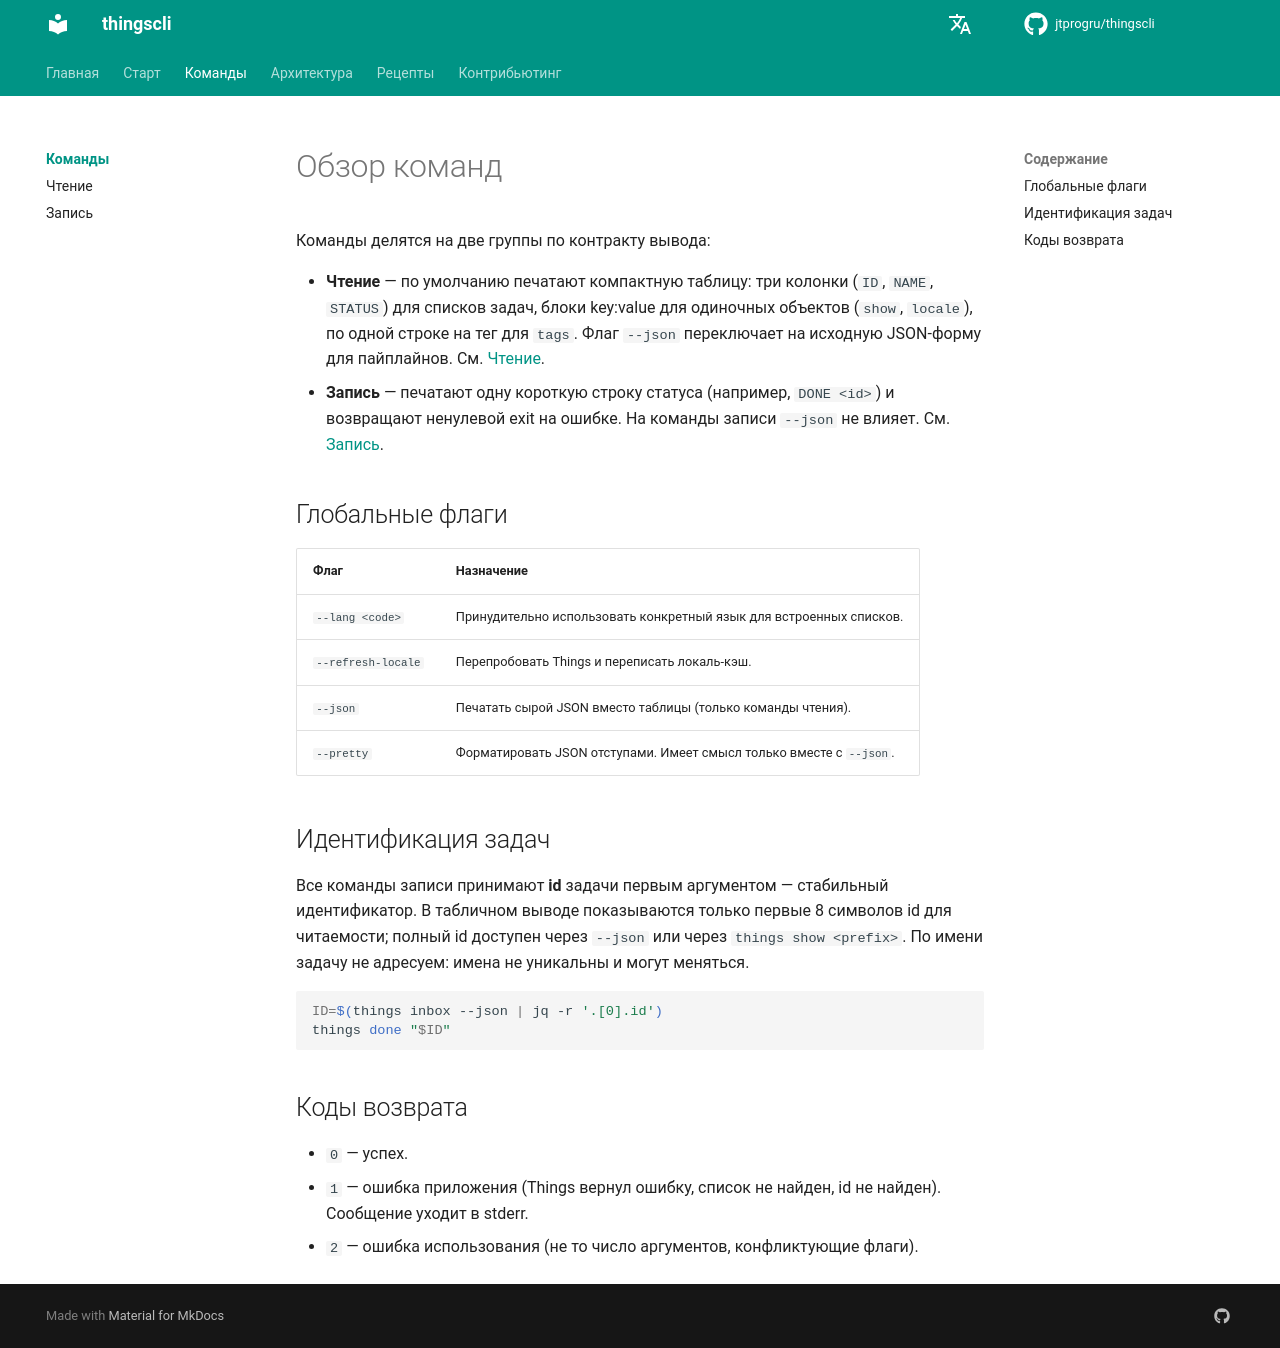

repository: jtprogru/thingscli · page: ru/commands/index.html · generator: mkdocs

# Обзор команд

Команды делятся на две группы по контракту вывода:

- **Чтение** — по умолчанию печатают компактную таблицу: три колонки (`ID`, `NAME`, `STATUS`) для списков задач, блоки key:value для одиночных объектов (`show`, `locale`), по одной строке на тег для `tags`. Флаг `--json` переключает на исходную JSON-форму для пайплайнов. См. [Чтение](read.md).
- **Запись** — печатают одну короткую строку статуса (например, `DONE <id>`) и возвращают ненулевой exit на ошибке. На команды записи `--json` не влияет. См. [Запись](write.md).

## Глобальные флаги

| Флаг                | Назначение                                                               |
|---------------------|--------------------------------------------------------------------------|
| `--lang <code>`     | Принудительно использовать конкретный язык для встроенных списков.       |
| `--refresh-locale`  | Перепробовать Things и переписать локаль-кэш.                            |
| `--json`            | Печатать сырой JSON вместо таблицы (только команды чтения).              |
| `--pretty`          | Форматировать JSON отступами. Имеет смысл только вместе с `--json`.      |

## Идентификация задач

Все команды записи принимают **id** задачи первым аргументом — стабильный идентификатор. В табличном выводе показываются только первые 8 символов id для читаемости; полный id доступен через `--json` или через `things show <prefix>`. По имени задачу не адресуем: имена не уникальны и могут меняться.

```sh
ID=$(things inbox --json | jq -r '.[0].id')
things done "$ID"
```

## Коды возврата

- `0` — успех.
- `1` — ошибка приложения (Things вернул ошибку, список не найден, id не найден). Сообщение уходит в stderr.
- `2` — ошибка использования (не то число аргументов, конфликтующие флаги).
